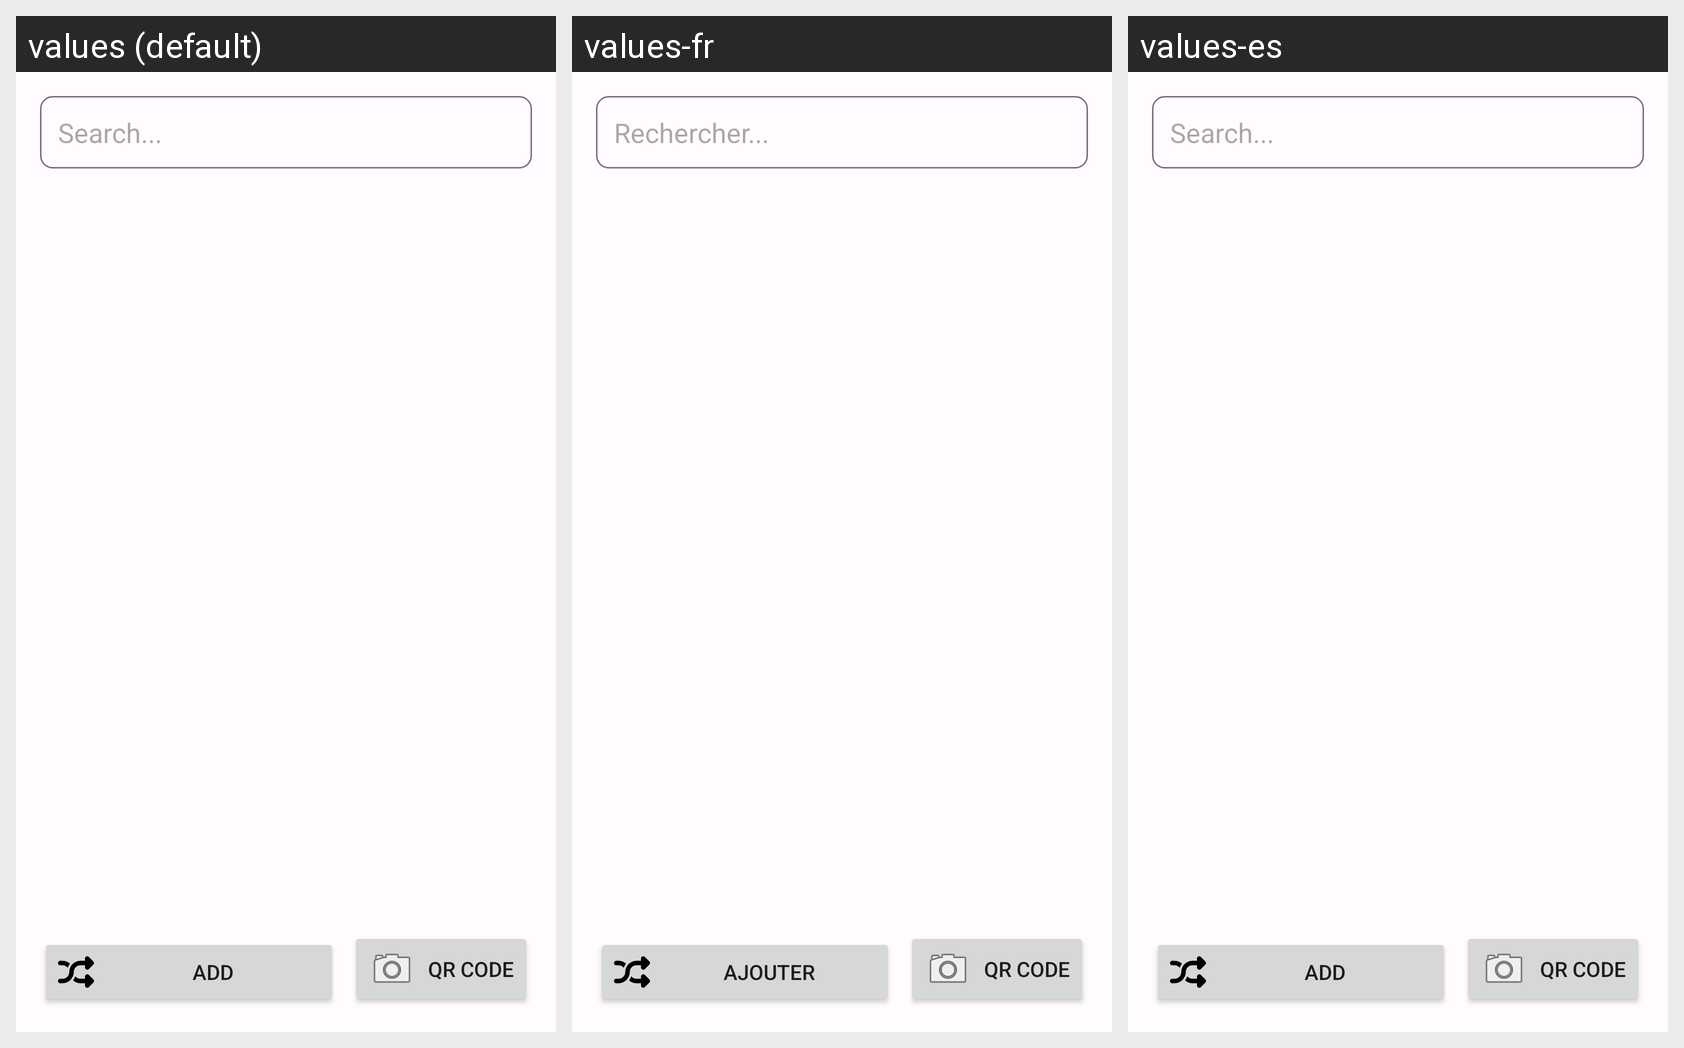

Here is an Android app screen in its default locale and in the app's own translations. Write out the translated-string differences for the strings that appear on this screen.
Android screen res/layout/fragment_ajout.xml rendered under 3 locales, left to right: values (default), values-fr, values-es. Device: Nexus 5 (rendered at 1080×1920; each locale shown at half size, 540×960, under a caption strip naming it); theme Theme.CardMaster.
Strings drawn on this screen, with the default value and each locale's value (text and hints the layout hard-codes, and strings that could not be matched under every locale, appear in the picture but are not listed):

search_repositories
  values: Search...
  values-fr: Rechercher...
  values-es: Search...  [not translated; the default value is used]

add_repository
  values: Add
  values-fr: Ajouter
  values-es: Add  [not translated; the default value is used]

qr_code
  values: QR Code
  values-fr: QR Code
  values-es: QR Code  [not translated; the default value is used]
